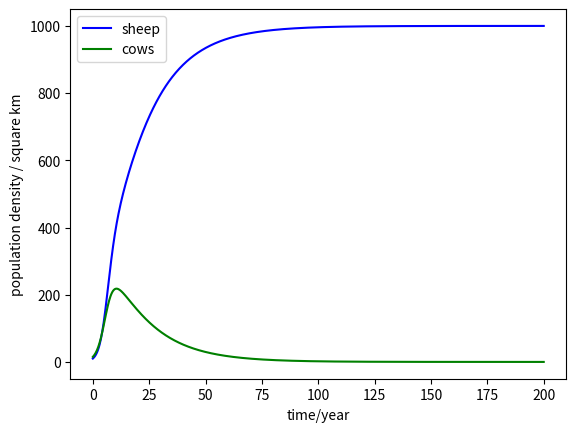
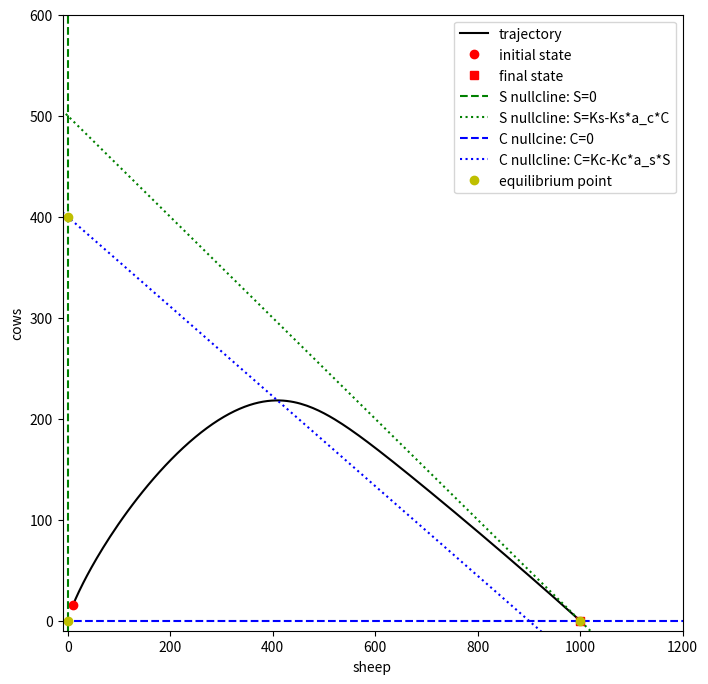

Source code (Python) for these figures, in order:
import numpy as np
import matplotlib.pyplot as plt
from scipy.integrate import odeint
 
S0=10.0
C0=15.0
 
Ks=1000
Kc=400
 
a_c=1./500
a_s=1./900
 
rs=0.6
rc=0.5
 
s0=(S0,C0)
p=(rs,rc,Ks,Kc,a_c,a_s)
 
def sdot(s,t,p):
    rs,rc,Ks,Kc,a_c,a_s=p #sets the parameters to be used in the differential equation
    S,C=s
    dS = rs*S*(1. - S/Ks - a_c*C)
    dC = rc*C*(1. - C/Kc - a_s*S)
    return (dS,dC)
 
 
plt.close("all")
 
fig1 = plt.figure()
ax1=plt.subplot(1,1,1)
 
t_max=200
t_obs=np.linspace(0,t_max,1001) 
s_obs=odeint(sdot,s0,t_obs,args=(p,))
ax1.plot(t_obs, s_obs[:,0], 'b-',label='sheep') #this plots the first differential equation coded
ax1.plot(t_obs, s_obs[:,1], 'g-',label='cows') # plots the second differential equation
ax1.set_xlabel('time/year')
ax1.set_ylabel('population density / square km')
 
ax1.legend(loc='upper left')
fig1.show()
 
fig2 = plt.figure(figsize=(8,8))
ax2=plt.subplot(1,1,1)
 
ax2.plot(s_obs[:,[0]], s_obs[:,[1]], 'k-',label='trajectory')
ax2.plot(s_obs[0,[0]], s_obs[0,[1]], 'ro',label='initial state')
ax2.plot(s_obs[-1,[0]], s_obs[-1,[1]], 'rs',label='final state')
ax2.set_xlabel('sheep')
ax2.set_ylabel('cows')
 
# define each axis limits
# need to go slightly below 0 to show end states and  nullclines
C_min=-10
C_max=600
S_min=-10
S_max=1200
 
ax2.set_xlim((S_min,S_max))
ax2.set_ylim((C_min,C_max))
 
#Draw Nullclines
 
#nullcline1:
# dS=0    when   S=0
# this is the line along the C axis (y-axis)
#passes through points (0,C_min) and (0,C_max)
ax2.plot([0,0], [C_min,C_max], 'g--',label='S nullcline: S=0')
 
#nullcline2:
# dS=0    when   S=Ks-Ks*a_c*C
#passes through points (S(C_min),C_min) and (S(C_max),C_max)
# where S(C) = Ks-Ks*a_c*C
ax2.plot([Ks-Ks*a_c*C_min, Ks-Ks*a_c*C_max], [C_min,C_max], color='g', ls='dotted',label='S nullcline: S=Ks-Ks*a_c*C')
 
#nullcline3:
# dC=0    when   C=0
# this is the line along the S axis (x-axis)
ax2.plot([S_min,S_max], [0,0], 'b--',label='C nullcine: C=0')
 
#nullcline4:
# dC=0    when   C=Kc-Kc*a_s*S
#passes through points [S_min,C(S_min)] and [S_max,C(S_max)]
# where C(S) = Kc-Kc*a_s*S
ax2.plot([S_min,S_max],[Kc-Kc*a_s*S_min, Kc-Kc*a_s*S_max], color='b', ls='dotted',label='C nullcline: C=Kc-Kc*a_s*S')
 
 
 
#Draw equillibrium points
 
# equlibrium points when C and S nullclines intersect:
ax2.plot([0],[0], 'yo',label='equilibrium point')
ax2.plot([0],[Kc], 'yo')
ax2.plot([Ks],[0], 'yo')
 
 
 
ax2.legend()
fig2.show()